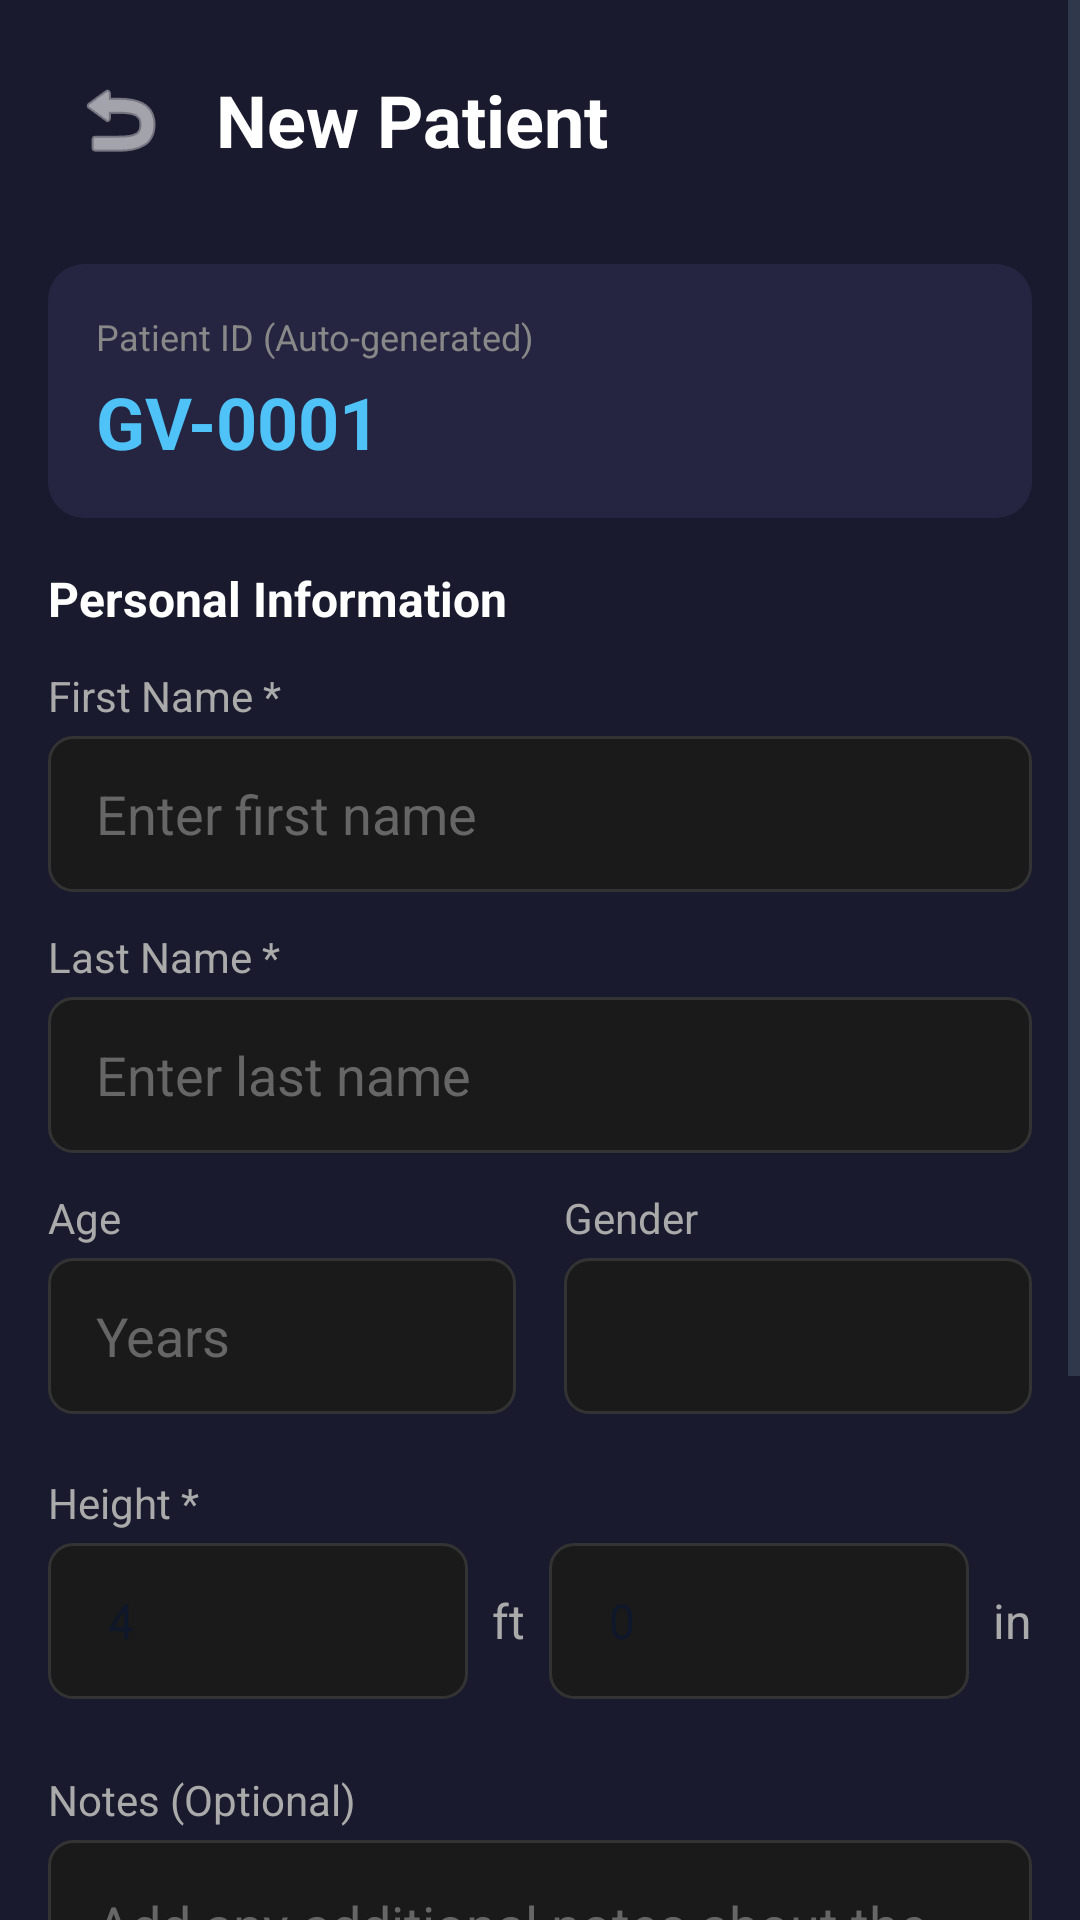

This screen was rendered from an Android layout file. Write that file and the resources it references.
<!-- AndroidManifest.xml: activity theme Theme.GaitVision -->
<!-- res/layout/activity_patient_create.xml -->
<?xml version="1.0" encoding="utf-8"?>
<ScrollView xmlns:android="http://schemas.android.com/apk/res/android"
    xmlns:app="http://schemas.android.com/apk/res-auto"
    android:layout_width="match_parent"
    android:layout_height="match_parent"
    android:background="#1A1A2E"
    android:fillViewport="true">

    <LinearLayout
        android:layout_width="match_parent"
        android:layout_height="wrap_content"
        android:orientation="vertical"
        android:padding="16dp">

        
        <LinearLayout
            android:layout_width="match_parent"
            android:layout_height="wrap_content"
            android:orientation="horizontal"
            android:gravity="center_vertical"
            android:layout_marginBottom="24dp">

            <ImageButton
                android:id="@+id/btnBack"
                android:layout_width="48dp"
                android:layout_height="48dp"
                android:src="@android:drawable/ic_menu_revert"
                android:background="?attr/selectableItemBackgroundBorderless"
                android:contentDescription="Back"
                app:tint="#FFFFFF" />

            <TextView
                android:id="@+id/tvTitle"
                android:layout_width="0dp"
                android:layout_height="wrap_content"
                android:layout_weight="1"
                android:text="New Patient"
                android:textColor="#FFFFFF"
                android:textSize="24sp"
                android:textStyle="bold"
                android:layout_marginStart="8dp" />
        </LinearLayout>

        
        <LinearLayout
            android:layout_width="match_parent"
            android:layout_height="wrap_content"
            android:orientation="vertical"
            android:background="@drawable/card_background"
            android:padding="16dp"
            android:layout_marginBottom="16dp">

            <TextView
                android:layout_width="wrap_content"
                android:layout_height="wrap_content"
                android:text="Patient ID (Auto-generated)"
                android:textColor="#888888"
                android:textSize="12sp" />

            <TextView
                android:id="@+id/tvPatientId"
                android:layout_width="wrap_content"
                android:layout_height="wrap_content"
                android:text="GV-0001"
                android:textColor="#4FC3F7"
                android:textSize="24sp"
                android:textStyle="bold"
                android:layout_marginTop="4dp" />
        </LinearLayout>

        
        <TextView
            android:layout_width="wrap_content"
            android:layout_height="wrap_content"
            android:text="Personal Information"
            android:textColor="#FFFFFF"
            android:textSize="16sp"
            android:textStyle="bold"
            android:layout_marginBottom="12dp" />

        
        <TextView
            android:layout_width="wrap_content"
            android:layout_height="wrap_content"
            android:text="First Name *"
            android:textColor="#AAAAAA"
            android:textSize="14sp"
            android:layout_marginBottom="4dp" />

        <EditText
            android:id="@+id/etFirstName"
            android:layout_width="match_parent"
            android:layout_height="52dp"
            android:background="@drawable/edit_text_background"
            android:hint="Enter first name"
            android:textColorHint="#666666"
            android:textColor="#FFFFFF"
            android:paddingStart="16dp"
            android:paddingEnd="16dp"
            android:inputType="textPersonName|textCapWords"
            android:layout_marginBottom="12dp" />

        
        <TextView
            android:layout_width="wrap_content"
            android:layout_height="wrap_content"
            android:text="Last Name *"
            android:textColor="#AAAAAA"
            android:textSize="14sp"
            android:layout_marginBottom="4dp" />

        <EditText
            android:id="@+id/etLastName"
            android:layout_width="match_parent"
            android:layout_height="52dp"
            android:background="@drawable/edit_text_background"
            android:hint="Enter last name"
            android:textColorHint="#666666"
            android:textColor="#FFFFFF"
            android:paddingStart="16dp"
            android:paddingEnd="16dp"
            android:inputType="textPersonName|textCapWords"
            android:layout_marginBottom="12dp" />

        
        <LinearLayout
            android:layout_width="match_parent"
            android:layout_height="wrap_content"
            android:orientation="horizontal"
            android:layout_marginBottom="12dp">

            
            <LinearLayout
                android:layout_width="0dp"
                android:layout_height="wrap_content"
                android:layout_weight="1"
                android:orientation="vertical"
                android:layout_marginEnd="8dp">

                <TextView
                    android:layout_width="wrap_content"
                    android:layout_height="wrap_content"
                    android:text="Age"
                    android:textColor="#AAAAAA"
                    android:textSize="14sp"
                    android:layout_marginBottom="4dp" />

                <EditText
                    android:id="@+id/etAge"
                    android:layout_width="match_parent"
                    android:layout_height="52dp"
                    android:background="@drawable/edit_text_background"
                    android:hint="Years"
                    android:textColorHint="#666666"
                    android:textColor="#FFFFFF"
                    android:paddingStart="16dp"
                    android:paddingEnd="16dp"
                    android:inputType="number"
                    android:maxLength="3" />
            </LinearLayout>

            
            <LinearLayout
                android:layout_width="0dp"
                android:layout_height="wrap_content"
                android:layout_weight="1"
                android:orientation="vertical"
                android:layout_marginStart="8dp">

                <TextView
                    android:layout_width="wrap_content"
                    android:layout_height="wrap_content"
                    android:text="Gender"
                    android:textColor="#AAAAAA"
                    android:textSize="14sp"
                    android:layout_marginBottom="4dp" />

                <Spinner
                    android:id="@+id/spinnerGender"
                    android:layout_width="match_parent"
                    android:layout_height="52dp"
                    android:background="@drawable/spinner_background"
                    android:textColor="#FFFFFF"
                    android:popupBackground="#2A2A2A"
                    android:paddingStart="12dp"
                    android:paddingEnd="12dp" />
            </LinearLayout>
        </LinearLayout>

        
        <TextView
            android:layout_width="wrap_content"
            android:layout_height="wrap_content"
            android:text="Height *"
            android:textColor="#AAAAAA"
            android:textSize="14sp"
            android:layout_marginBottom="4dp"
            android:layout_marginTop="8dp" />

        <LinearLayout
            android:layout_width="match_parent"
            android:layout_height="wrap_content"
            android:orientation="horizontal"
            android:gravity="center_vertical"
            android:layout_marginBottom="24dp">

            <Spinner
                android:id="@+id/spinnerFeet"
                android:layout_width="0dp"
                android:layout_height="52dp"
                android:layout_weight="1"
                android:background="@drawable/spinner_background"
                android:textColor="#FFFFFF"
                android:entries="@array/feet_array" />

            <TextView
                android:layout_width="wrap_content"
                android:layout_height="wrap_content"
                android:text="  ft  "
                android:textColor="#AAAAAA"
                android:textSize="16sp" />

            <Spinner
                android:id="@+id/spinnerInches"
                android:layout_width="0dp"
                android:layout_height="52dp"
                android:layout_weight="1"
                android:background="@drawable/spinner_background"
                android:textColor="#FFFFFF"
                android:entries="@array/inches_array" />

            <TextView
                android:layout_width="wrap_content"
                android:layout_height="wrap_content"
                android:text="  in"
                android:textColor="#AAAAAA"
                android:textSize="16sp" />
        </LinearLayout>

        
        <TextView
            android:layout_width="wrap_content"
            android:layout_height="wrap_content"
            android:text="Notes (Optional)"
            android:textColor="#AAAAAA"
            android:textSize="14sp"
            android:layout_marginBottom="4dp" />

        <EditText
            android:id="@+id/etNotes"
            android:layout_width="match_parent"
            android:layout_height="100dp"
            android:background="@drawable/edit_text_background"
            android:hint="Add any additional notes about the patient..."
            android:textColorHint="#666666"
            android:textColor="#FFFFFF"
            android:padding="16dp"
            android:inputType="textMultiLine"
            android:gravity="top"
            android:layout_marginBottom="24dp" />

        
        <Button
            android:id="@+id/btnCreatePatient"
            android:layout_width="match_parent"
            android:layout_height="56dp"
            android:text="✓ Create Patient"
            android:textColor="#FFFFFF"
            android:textSize="16sp"
            android:textStyle="bold"
            android:background="@drawable/button_primary_background"
            android:layout_marginBottom="12dp" />

        <Button
            android:id="@+id/btnCreateAndAnalyze"
            android:layout_width="match_parent"
            android:layout_height="56dp"
            android:text="Create &amp; Start Analysis →"
            android:textColor="#FFFFFF"
            android:textSize="16sp"
            android:background="@drawable/button_secondary_background"
            android:layout_marginBottom="16dp" />

    </LinearLayout>
</ScrollView>
<!-- resources referenced by this layout -->
<resources>
  <string-array name="feet_array">
          <item>4</item>
          <item>5</item>
          <item>6</item>
          <item>7</item>
      </string-array>
  <string-array name="inches_array">
          <item>0</item>
          <item>1</item>
          <item>2</item>
          <item>3</item>
          <item>4</item>
          <item>5</item>
          <item>6</item>
          <item>7</item>
          <item>8</item>
          <item>9</item>
          <item>10</item>
          <item>11</item>
      </string-array>
  <!-- drawable button_primary_background (drawable) -->
  <?xml version="1.0" encoding="utf-8"?>
  <shape xmlns:android="http://schemas.android.com/apk/res/android">
      <solid android:color="#4CAF50"/>
      <corners android:radius="12dp"/>
  </shape>
  <!-- drawable button_secondary_background (drawable) -->
  <?xml version="1.0" encoding="utf-8"?>
  <shape xmlns:android="http://schemas.android.com/apk/res/android">
      <solid android:color="#2196F3"/>
      <corners android:radius="12dp"/>
  </shape>
  <!-- drawable card_background (drawable) -->
  <?xml version="1.0" encoding="utf-8"?>
  <shape xmlns:android="http://schemas.android.com/apk/res/android">
      <solid android:color="#252542"/>
      <corners android:radius="12dp"/>
  </shape>
  <!-- drawable edit_text_background (drawable) -->
  <?xml version="1.0" encoding="utf-8"?>
  <shape xmlns:android="http://schemas.android.com/apk/res/android"
      android:shape="rectangle">
      <solid android:color="#1A1A1A" />
      <corners android:radius="8dp" />
      <stroke
          android:width="1dp"
          android:color="#333333" />
  </shape>
  <!-- drawable spinner_background (drawable) -->
  <?xml version="1.0" encoding="utf-8"?>
  <shape xmlns:android="http://schemas.android.com/apk/res/android"
      android:shape="rectangle">
      <solid android:color="#1A1A1A" />
      <corners android:radius="8dp" />
      <stroke
          android:width="1dp"
          android:color="#333333" />
      <padding
          android:left="12dp"
          android:right="12dp" />
  </shape>
  <style name="Theme.GaitVision" parent="Theme.MaterialComponents.DayNight.NoActionBar">
          
          <item name="colorPrimary">@color/primary_blue</item>
          <item name="colorPrimaryVariant">@color/primary_blue_dark</item>
          <item name="colorPrimaryDark">@color/primary_blue_dark</item>
          <item name="colorAccent">@color/secondary_teal</item>
          <item name="colorSecondary">@color/secondary_teal</item>
          <item name="colorSecondaryVariant">@color/secondary_teal</item>
          
          
          <item name="android:colorBackground">@color/background_light</item>
          <item name="android:windowBackground">@color/background_light</item>
          <item name="colorSurface">@color/background_light</item>
          
          
          <item name="android:statusBarColor">@color/primary_blue</item>
          <item name="android:windowLightStatusBar">false</item>
          
          
          <item name="android:textColorPrimary">@color/text_primary</item>
          <item name="android:textColorSecondary">@color/text_secondary</item>
          <item name="colorOnPrimary">@color/white</item>
          <item name="colorOnSecondary">@color/white</item>
          <item name="colorOnBackground">@color/text_primary</item>
          <item name="colorOnSurface">@color/text_primary</item>
      </style>
  <color name="primary_blue">#FF3B82F6</color>
  <color name="primary_blue_dark">#FF1E3A8A</color>
  <color name="secondary_teal">#FF0891B2</color>
  <color name="background_light">#FFF8FAFC</color>
  <color name="text_primary">#FF0F172A</color>
  <color name="text_secondary">#FF475569</color>
  <color name="white">#FFFFFFFF</color>
</resources>
